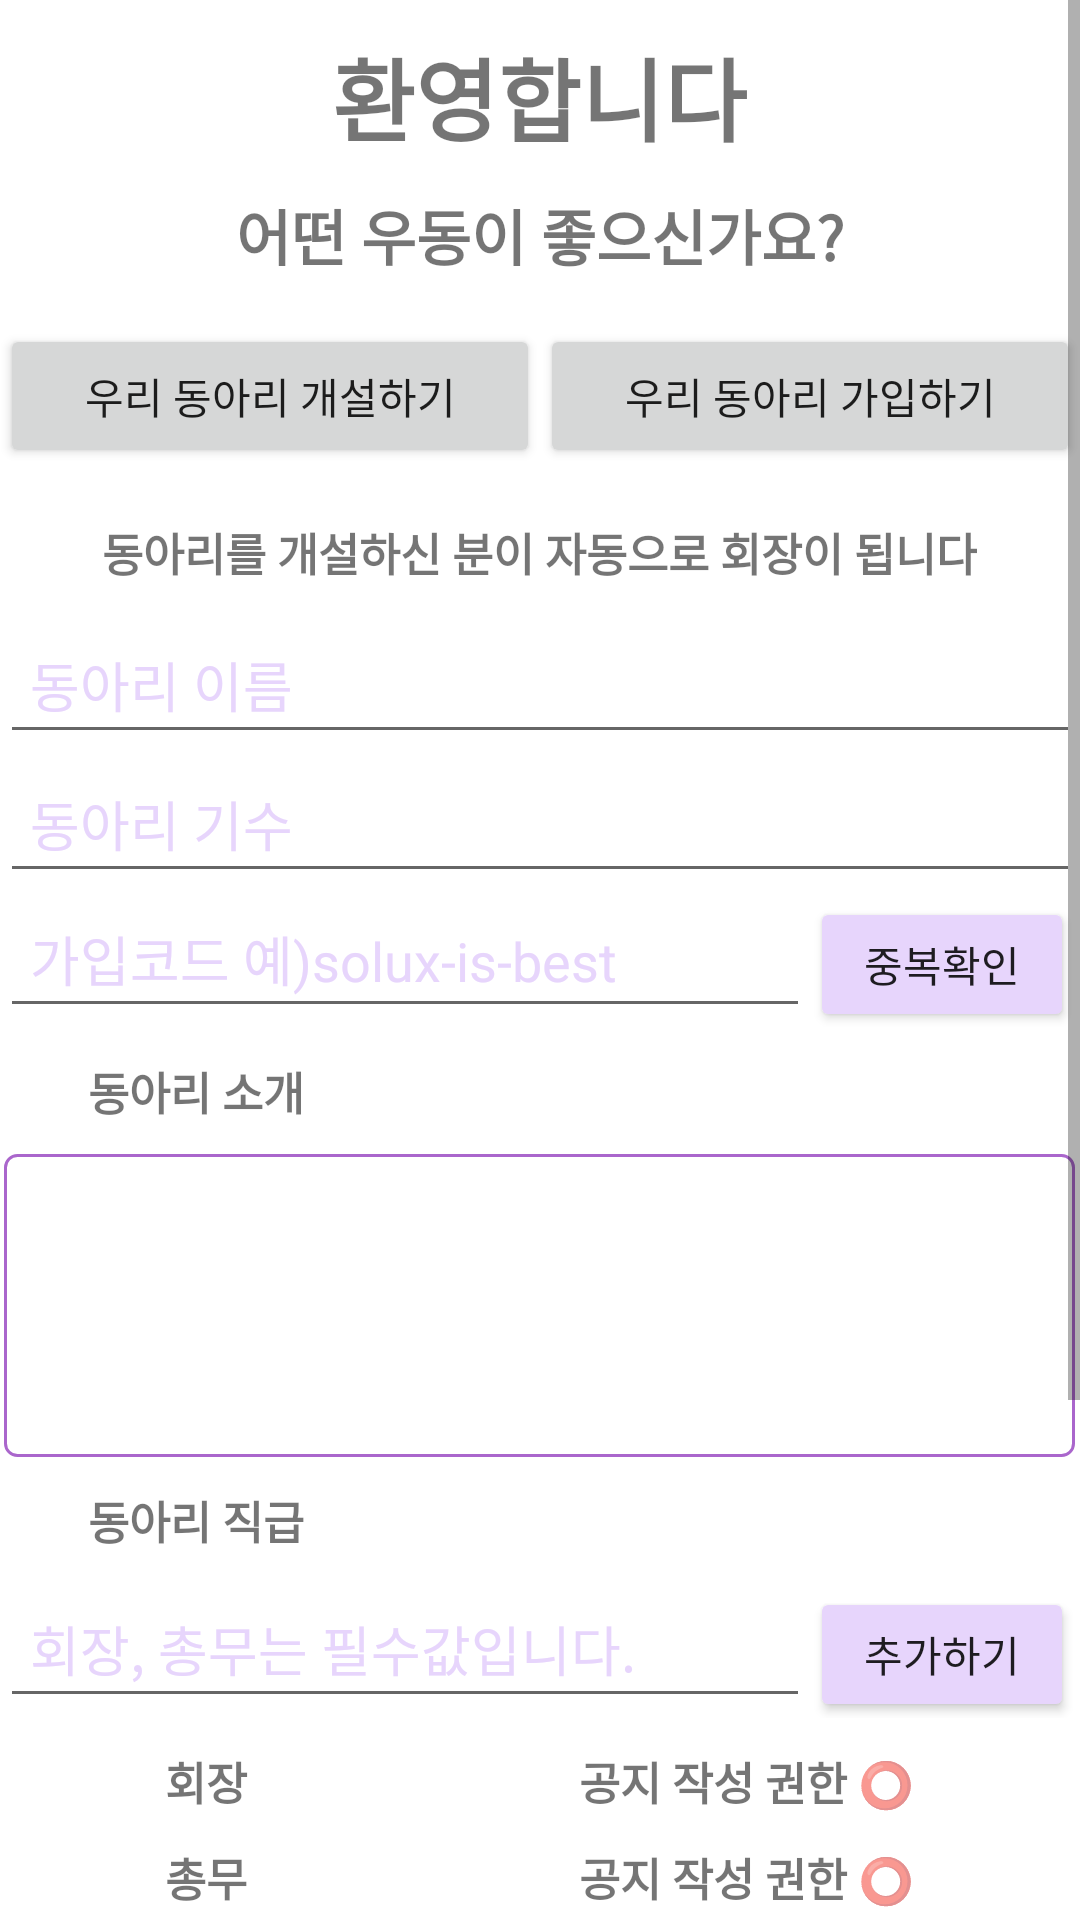

The Android layout XML behind this screen, and the referenced resources:
<!-- AndroidManifest.xml: application theme Theme.Club.NoActionBar -->
<!-- res/layout/activity_register1.xml -->
<?xml version="1.0" encoding="utf-8"?>
<androidx.constraintlayout.widget.ConstraintLayout xmlns:android="http://schemas.android.com/apk/res/android"
    xmlns:app="http://schemas.android.com/apk/res-auto"
    xmlns:tools="http://schemas.android.com/tools"
    android:layout_width="match_parent"
    android:layout_height="match_parent"
    tools:context=".RegisterActivity1"
    android:layout_weight="1">

    <ScrollView
        android:layout_width="match_parent"
        android:layout_height="match_parent"
        android:fillViewport="true">

        <LinearLayout
            android:id="@+id/linear"
            android:layout_width="match_parent"
            android:layout_height="wrap_content"
            android:orientation="vertical">

            <TextView
                android:id="@+id/textView4"
                android:layout_width="wrap_content"
                android:layout_height="wrap_content"
                android:layout_gravity="center"
                android:layout_marginTop="10dp"
                android:layout_marginBottom="10dp"
                android:text="환영합니다"
                android:textSize="30dp"
                android:textStyle="bold" />

            <TextView
                android:id="@+id/textView5"
                android:layout_width="wrap_content"
                android:layout_height="wrap_content"
                android:layout_gravity="center"
                android:layout_marginBottom="15dp"
                android:text="어떤 우동이 좋으신가요?"
                android:textSize="20dp"
                android:textStyle="bold" />

            <LinearLayout
                android:layout_width="match_parent"
                android:layout_height="55dp"
                android:orientation="horizontal">

                <Button
                    android:id="@+id/makegroupbutton"
                    android:layout_width="wrap_content"
                    android:layout_height="wrap_content"
                    android:layout_weight="1"
                    android:text="우리 동아리 개설하기" />

                <Button
                    android:id="@+id/searchgroupbutton"
                    android:layout_width="wrap_content"
                    android:layout_height="wrap_content"
                    android:layout_weight="1"
                    android:text="우리 동아리 가입하기" />
            </LinearLayout>

            <androidx.constraintlayout.widget.ConstraintLayout
                android:layout_width="match_parent"
                android:layout_height="715dp">

                <LinearLayout
                    android:layout_width="match_parent"
                    android:layout_height="match_parent"
                    android:orientation="vertical"
                    app:layout_constraintBottom_toBottomOf="parent"
                    app:layout_constraintEnd_toEndOf="parent"
                    app:layout_constraintStart_toStartOf="parent">

                    <TextView
                        android:layout_width="wrap_content"
                        android:layout_height="wrap_content"
                        android:layout_gravity="center"
                        android:layout_marginTop="10dp"
                        android:layout_marginBottom="10dp"
                        android:text="동아리를 개설하신 분이 자동으로 회장이 됩니다"
                        android:textSize="15dp"
                        android:textStyle="bold" />

                    <EditText
                        android:id="@+id/groupname"
                        android:layout_width="360dp"
                        android:layout_height="wrap_content"
                        android:layout_gravity="center"
                        android:hint="동아리 이름"
                        android:padding="10dp"
                        android:textColor="#E7D5FC"
                        android:textColorHint="#E7D5FC" />

                    <EditText
                        android:id="@+id/groupnumber"
                        android:layout_width="360dp"
                        android:layout_height="wrap_content"
                        android:layout_gravity="center"
                        android:hint="동아리 기수"
                        android:padding="10dp"
                        android:textColor="#E7D5FC"
                        android:textColorHint="#E7D5FC" />

                    <LinearLayout
                        android:layout_width="360dp"
                        android:layout_height="45dp"
                        android:layout_gravity="center"
                        android:orientation="horizontal">

                        <EditText
                            android:id="@+id/groupcode"
                            android:layout_width="270dp"
                            android:layout_height="match_parent"
                            android:hint="가입코드 예)solux-is-best"
                            android:padding="10dp"
                            android:textColor="#E7D5FC"
                            android:textColorHint="#E7D5FC" />

                        <Button
                            android:id="@+id/button2"
                            android:layout_width="wrap_content"
                            android:layout_height="wrap_content"
                            android:text="중복확인"
                            app:backgroundTint="#E7D5FC" />
                    </LinearLayout>

                    <TextView
                        android:layout_width="wrap_content"
                        android:layout_height="wrap_content"
                        android:layout_marginTop="10dp"
                        android:layout_marginBottom="10dp"
                        android:text="        동아리 소개"
                        android:textSize="15dp"
                        android:textStyle="bold" />

                    <EditText
                        android:id="@+id/introgroup"
                        android:layout_width="wrap_content"
                        android:layout_height="101dp"
                        android:layout_gravity="center"
                        android:background="@drawable/textviewpretty"
                        android:ems="17"
                        android:gravity="start|top"
                        android:inputType="text"
                        android:maxLength="50"
                        android:privateImeOptions="defaultInputmode=korean" />

                    <TextView
                        android:layout_width="wrap_content"
                        android:layout_height="wrap_content"
                        android:layout_marginTop="10dp"
                        android:layout_marginBottom="10dp"
                        android:text="        동아리 직급"
                        android:textSize="15dp"
                        android:textStyle="bold" />

                    <LinearLayout
                        android:layout_width="360dp"
                        android:layout_height="45dp"
                        android:layout_gravity="center"
                        android:orientation="horizontal">

                        <EditText
                            android:id="@+id/groupjob"
                            android:layout_width="270dp"
                            android:layout_height="match_parent"
                            android:hint="회장, 총무는 필수값입니다."
                            android:padding="10dp"
                            android:textColor="#E7D5FC"
                            android:textColorHint="#E7D5FC" />

                        <Button
                            android:id="@+id/jobaddbutton"
                            android:layout_width="wrap_content"
                            android:layout_height="wrap_content"
                            android:text="추가하기"
                            app:backgroundTint="#E7D5FC" />

                    </LinearLayout>

                    <LinearLayout
                        android:layout_width="match_parent"
                        android:layout_height="wrap_content"
                        android:layout_marginTop="10dp"
                        android:orientation="horizontal">

                        <TextView
                            android:layout_width="wrap_content"
                            android:layout_height="wrap_content"
                            android:layout_weight="1"
                            android:textAlignment="center"
                            android:textSize="15dp"
                            android:textStyle="bold"
                            android:text="회장"
                            android:gravity="center_horizontal" />

                        <TextView
                            android:layout_width="wrap_content"
                            android:layout_height="wrap_content"
                            android:layout_weight="1"
                            android:textAlignment="center"
                            android:textSize="15dp"
                            android:textStyle="bold"
                            android:text="공지 작성 권한 ⭕"
                            android:gravity="center_horizontal" />
                    </LinearLayout>

                    <LinearLayout
                        android:layout_width="match_parent"
                        android:layout_height="wrap_content"
                        android:layout_marginTop="10dp"
                        android:layout_marginBottom="10dp"
                        android:orientation="horizontal">

                        <TextView
                            android:layout_width="wrap_content"
                            android:layout_height="wrap_content"
                            android:layout_weight="1"
                            android:textAlignment="center"
                            android:textSize="15dp"
                            android:textStyle="bold"
                            android:text="총무"
                            android:gravity="center_horizontal" />

                        <TextView
                            android:layout_width="wrap_content"
                            android:layout_height="wrap_content"
                            android:layout_weight="1"
                            android:textAlignment="center"
                            android:textSize="15dp"
                            android:textStyle="bold"
                            android:text="공지 작성 권한 ⭕"
                            android:gravity="center_horizontal" />
                    </LinearLayout>

                    <ScrollView
                        android:layout_width="match_parent"
                        android:layout_height="200dp">

                        <LinearLayout
                            android:layout_width="match_parent"
                            android:layout_height="wrap_content"
                            android:orientation="vertical"
                            android:scrollbarFadeDuration="0"
                            android:scrollbarSize="5dp">

                            <ListView
                                android:id="@+id/listView1"
                                android:layout_width="match_parent"
                                android:layout_height="200dp">
                            </ListView>

                        </LinearLayout>
                    </ScrollView>

                    <Button
                        android:id="@+id/makegroupbutton2"
                        android:layout_width="250dp"
                        android:layout_height="wrap_content"
                        android:layout_gravity="center"
                        android:text="개설하기" />

                </LinearLayout>

            </androidx.constraintlayout.widget.ConstraintLayout>


        </LinearLayout>
    </ScrollView>

</androidx.constraintlayout.widget.ConstraintLayout>
<!-- resources referenced by this layout -->
<resources>
  <!-- drawable textviewpretty (drawable) -->
  <?xml version="1.0" encoding="utf-8"?>
  <selector xmlns:android="http://schemas.android.com/apk/res/android">
      <item android:state_focused="false" android:state_pressed="false">
          <shape>
              <stroke android:color="@android:color/holo_purple"
                  android:width="1dp"/>
              <corners android:radius="4dp" />
          </shape>
      </item>
  </selector>
  <style name="Theme.Club.NoActionBar">
          <item name="windowActionBar">false</item>
          <item name="windowNoTitle">true</item>
      </style>
</resources>
